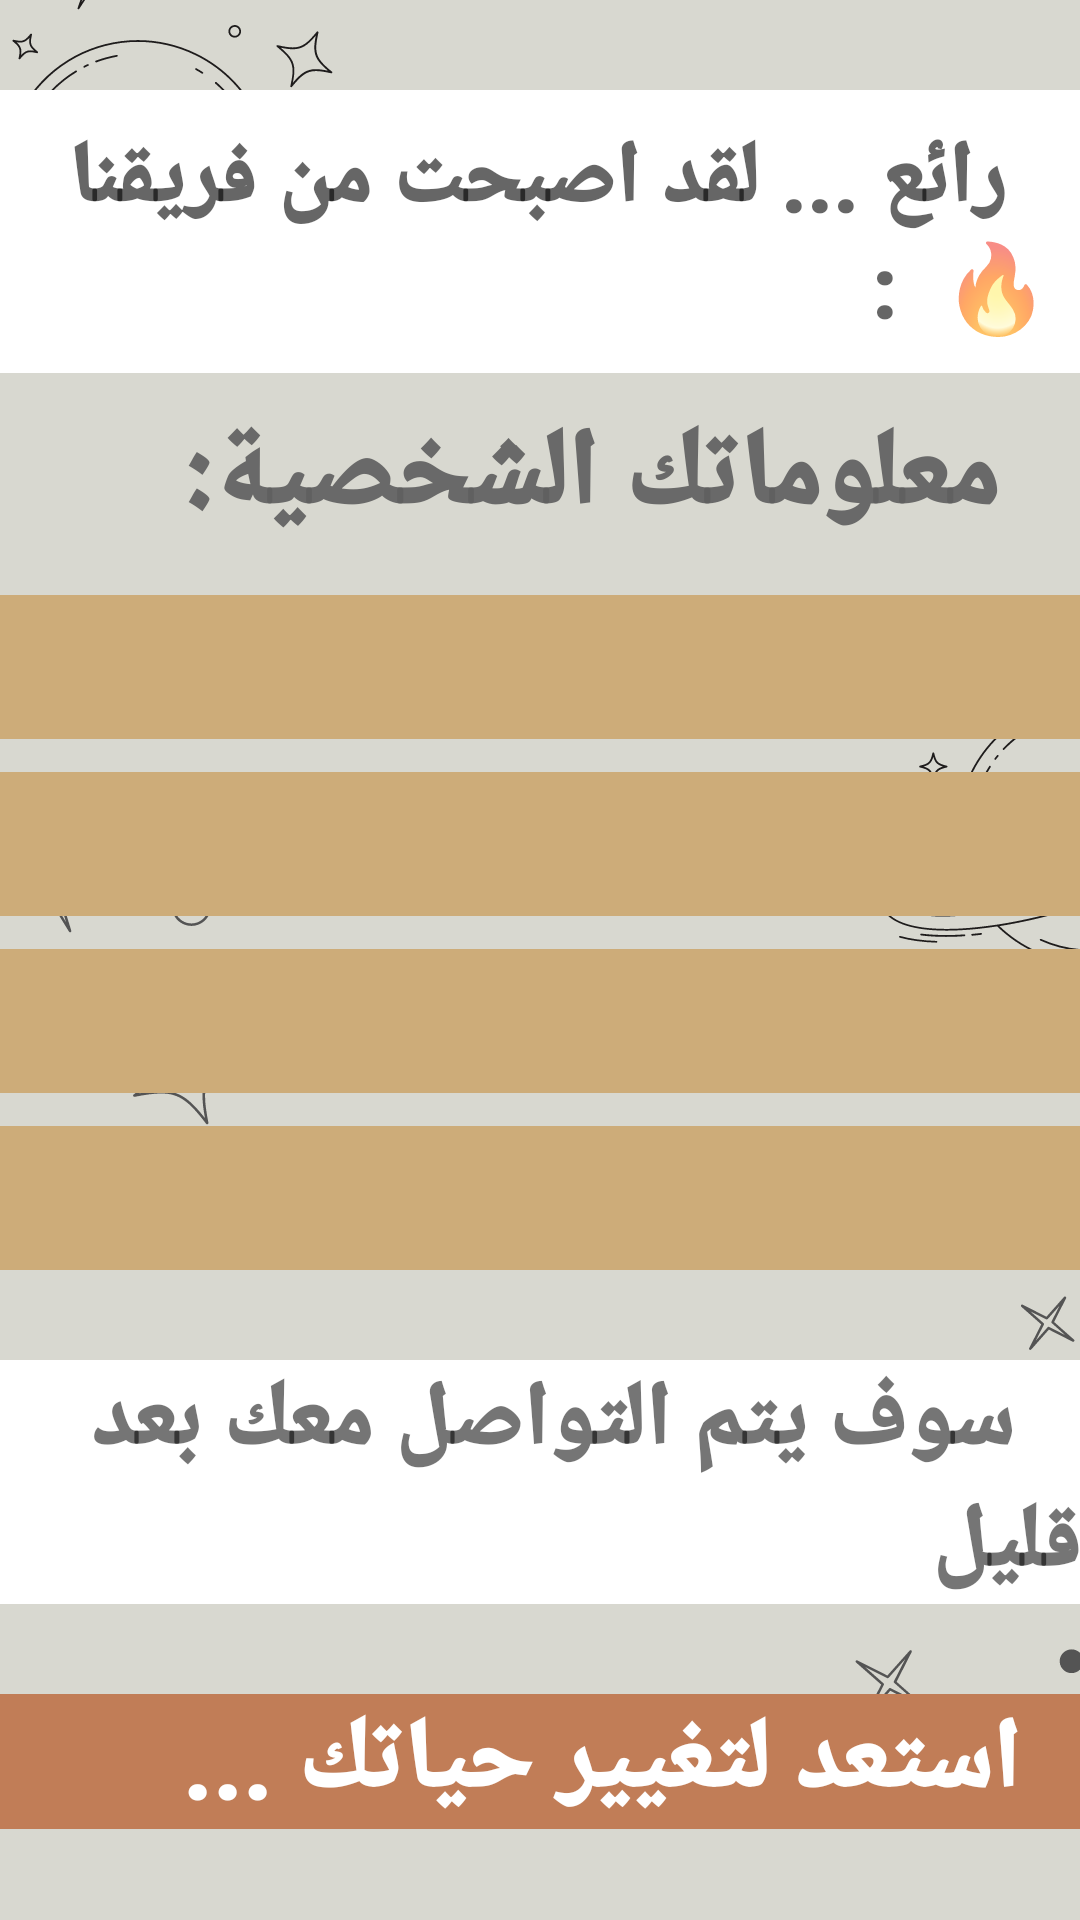

Android layout source for this screen:
<!-- AndroidManifest.xml: application theme Theme.WelcomePage -->
<!-- res/layout/activity_screeen2.xml -->
<?xml version="1.0" encoding="utf-8"?>
<LinearLayout xmlns:android="http://schemas.android.com/apk/res/android"
    xmlns:app="http://schemas.android.com/apk/res-auto"
    xmlns:tools="http://schemas.android.com/tools"
    android:layout_width="match_parent"
    android:layout_height="match_parent"
    android:background="@drawable/background"
    android:orientation="vertical"
    tools:context=".screeen2">

    <TextView
        android:id="@+id/space2"
        android:layout_width="match_parent"
        android:layout_height="wrap_content"
        android:layout_gravity="center"
        android:layout_marginTop="30dp"
        android:background="@color/white"
        android:fontFamily="sans-serif-black"
        android:hint="  رائع ... لقد اصبحت من فريقنا🔥  : "
        android:padding="10dp"
        android:textSize="29sp" />

    <LinearLayout
        android:layout_width="match_parent"
        android:layout_height="match_parent"
        android:orientation="vertical">

        <TextView
            android:id="@+id/textView"
            android:layout_width="match_parent"
            android:layout_height="64dp"
            android:layout_marginTop="10dp"
            android:fontFamily="sans-serif-black"
            android:text="   معلوماتك الشخصية:   "
            android:textColor="#EB606060"
            android:textSize="36sp" />

        <EditText
            android:id="@+id/nam1"
            android:layout_width="match_parent"
            android:layout_height="wrap_content"
            android:background="#cdac79"
            android:autofillHints=""
            android:importantForAutofill="no"
            android:inputType="textPersonName"
            android:minHeight="48dp"
            android:textColor="@color/white"
            android:textColorHint="#795548"
            android:textSize="22sp"
            android:paddingRight="25dp"
            tools:ignore="HardcodedText" />

        <EditText
            android:id="@+id/age"
            android:layout_width="match_parent"
            android:layout_height="wrap_content"
            android:layout_marginTop="11dp"
            android:background="#cdac79"
            android:autofillHints=""
            android:importantForAutofill="no"
            android:inputType="textPersonName"
            android:minHeight="48dp"
            android:textColor="@color/white"
            android:textColorHint="#795548"
            android:textSize="22sp"
            android:paddingRight="25dp"

            tools:ignore="HardcodedText" />

        <EditText
            android:id="@+id/phone"
            android:layout_width="match_parent"
            android:layout_height="wrap_content"
            android:layout_marginTop="11dp"
            android:background="#cdac79"
            android:autofillHints=""
            android:importantForAutofill="no"
            android:inputType="textPersonName"
            android:minHeight="48dp"
            android:textColor="@color/white"
            android:textColorHint="#795548"
            android:textSize="22sp"
            android:paddingRight="25dp"

            tools:ignore="HardcodedText,TextFields" />

        <EditText
            android:id="@+id/goal"
            android:layout_width="match_parent"
            android:layout_height="wrap_content"
            android:layout_marginTop="11dp"
            android:background="#cdac79"
            android:autofillHints=""
            android:paddingRight="25dp"
            android:importantForAutofill="no"
            android:inputType="textPersonName"
            android:minHeight="48dp"
            android:textColor="@color/white"
            android:textColorHint="#795548"
            android:textSize="22sp"
            tools:ignore="HardcodedText" />

        <TextView
            android:id="@+id/contact"
            android:layout_width="match_parent"
            android:layout_height="wrap_content"
            android:text="   سوف يتم التواصل معك بعد قليل"
            android:textSize="30sp"
            android:layout_marginTop="30dp"
            android:background="@color/white"
            android:fontFamily="sans-serif-black"
            />

        <TextView
            android:id="@+id/fire"
            android:layout_width="match_parent"
            android:layout_height="wrap_content"
            android:layout_marginTop="30dp"
            android:background="#c17D57"
            android:textColor="#ffff"
            android:fontFamily="sans-serif-black"
            android:paddingRight="20dp"
            android:text="استعد لتغيير حياتك ..."
            android:textSize="33sp" />


    </LinearLayout>

</LinearLayout>
<!-- resources referenced by this layout -->
<resources>
  <!-- drawable background: png bitmap (drawable, 70919 bytes) -->
  <style name="Theme.WelcomePage" parent="Theme.MaterialComponents.DayNight.DarkActionBar">
          
          <item name="colorPrimary">@color/purple_500</item>
          <item name="colorPrimaryVariant">@color/purple_700</item>
          <item name="colorOnPrimary">@color/white</item>
          
          <item name="colorSecondary">@color/teal_200</item>
          <item name="colorSecondaryVariant">@color/teal_700</item>
          <item name="colorOnSecondary">@color/black</item>
          
          <item name="android:statusBarColor" tools:targetApi="l">?attr/colorPrimaryVariant</item>
          
      </style>
  <!-- not gathered from this repository: default colours our renderer supplied (Android Studio template values) -->
  <color name="purple_500">#FF6200EE</color>
  <color name="purple_700">#FF3700B3</color>
  <color name="teal_200">#FF03DAC5</color>
  <color name="teal_700">#FF018786</color>
  <color name="black">#FF000000</color>
  <color name="white">#FFFFFFFF</color>
</resources>
